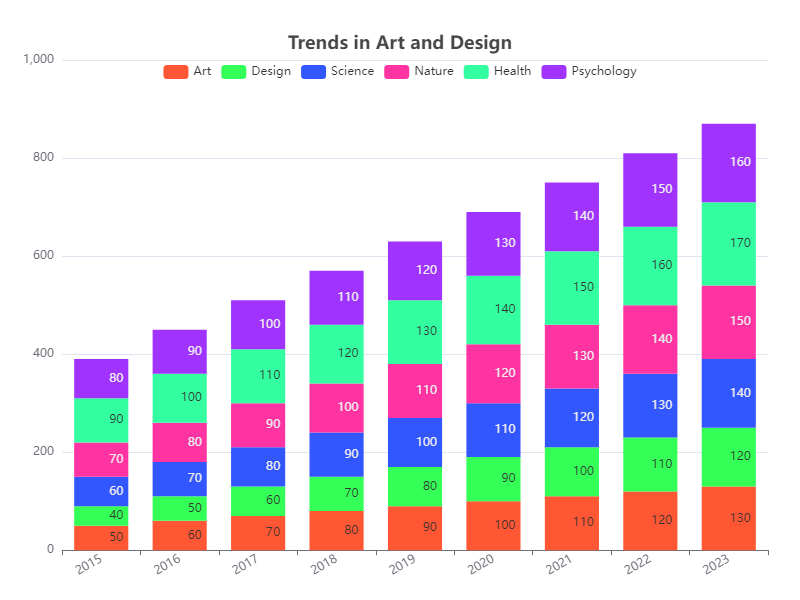

The file beside this chart, header and first rows:
Category, Art, Design, Science, Nature, Health, Psychology
2015, 50, 40, 60, 70, 90, 80
2016, 60, 50, 70, 80, 100, 90
2017, 70, 60, 80, 90, 110, 100
2018, 80, 70, 90, 100, 120, 110
2019, 90, 80, 100, 110, 130, 120
2020, 100, 90, 110, 120, 140, 130
2021, 110, 100, 120, 130, 150, 140
2022, 120, 110, 130, 140, 160, 150
2023, 130, 120, 140, 150, 170, 160
